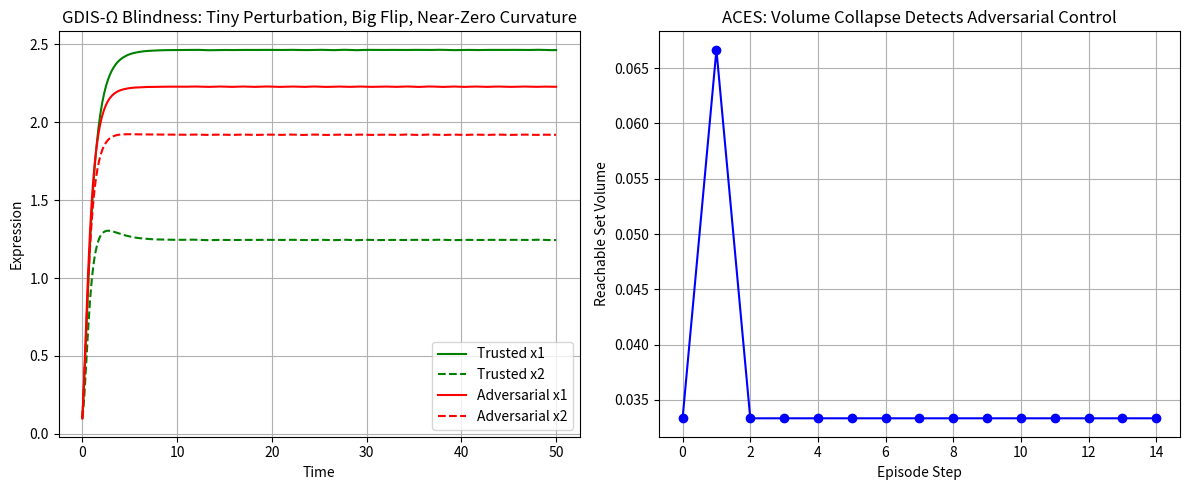

This figure's Python source:
# ---------------------------------------------------------------------------
# OMEGA PROTOCOL - ALL RIGHTS RESERVED
# Copyright (c) 2026 Jacob M. (jake.s.dev1991@gmail.com | 217-799-8720)
# Usage restricted to academic research and review only. No monetization.
# See LICENSE.txt for full terms.
# ---------------------------------------------------------------------------
import numpy as np
import matplotlib.pyplot as plt
from scipy.integrate import solve_ivp
from scipy.optimize import approx_fprime

# =========================
# PART 1: The Latent Fragility of GDIS-Ω
# Demonstrates: Hessian-based detection fails on non-local bifurcation attacks
# =========================

def toggle_switch(t, x, p):
    """Simple two-gene toggle switch ODE: dx1/dt = p0 - p1*x1 + p2*x2/(1+x2^2), etc."""
    x1, x2 = x
    dx1 = p[0] - p[1]*x1 + p[2]*x2/(1 + x2**2)
    dx2 = p[3] - p[4]*x2 + p[5]*x1/(1 + x1**2)
    return [dx1, dx2]

def simulate(p, t_span=(0, 50), x0=None):
    if x0 is None: x0 = [0.1, 0.1]
    sol = solve_ivp(toggle_switch, t_span, x0, args=(p,), dense_output=True)
    return sol.sol

def prediction_error(p, target_state=[1.0, 0.0], t_eval=50):
    """Predict if system ends near target_state."""
    sol = simulate(p)
    final_state = sol(t_eval)
    return np.linalg.norm(final_state - target_state)

# "Trusted" parameters: yields stable state (1,0)
p_trusted = np.array([1.0, 1.0, 3.0, 0.2, 1.0, 3.0])

# Adversarial attack: tiny perturbation that causes bifurcation to (0,1) state
# The gradient of the error w.r.t p[3] near p_trusted is ~0, but crossing threshold flips attractor
p_adversarial = p_trusted.copy()
p_adversarial[3] = 0.8  # Small change to basal expression of gene 2

# Compute Hessian approximation (GDIS-Ω style) at trusted point
def hessian_approx(p, eps=1e-3):
    """Naive numerical Hessian of prediction error."""
    n = len(p)
    H = np.zeros((n, n))
    for i in range(n):
        for j in range(n):
            if i == j:
                # Second derivative w.r.t same param
                p_plus = p.copy(); p_plus[i] += eps
                p_minus = p.copy(); p_minus[i] -= eps
                H[i,i] = (prediction_error(p_plus) - 2*prediction_error(p) + prediction_error(p_minus)) / eps**2
            else:
                # Mixed partial
                p_ij_pp = p.copy(); p_ij_pp[i] += eps; p_ij_pp[j] += eps
                p_ij_pm = p.copy(); p_ij_pm[i] += eps; p_ij_pm[j] -= eps
                p_ij_mp = p.copy(); p_ij_mp[i] -= eps; p_ij_mp[j] += eps
                p_ij_mm = p.copy(); p_ij_mm[i] -= eps; p_ij_mm[j] -= eps
                H[i,j] = (prediction_error(p_ij_pp) - prediction_error(p_ij_pm) - prediction_error(p_ij_mp) + prediction_error(p_ij_mm)) / (4*eps**2)
    return H

H_trusted = hessian_approx(p_trusted)
max_curvature = np.max(np.abs(np.linalg.eigvals(H_trusted)))

# Test outcomes
error_trusted = prediction_error(p_trusted)
error_adversarial = prediction_error(p_adversarial)
outcome_trusted = simulate(p_trusted)(50)
outcome_adversarial = simulate(p_adversarial)(50)

print("=== GDIS-Ω Blindness Demonstration ===")
print(f"Trusted params: final state {outcome_trusted}, prediction error {error_trusted:.4f}")
print(f"Adversarial params: final state {outcome_adversarial}, prediction error {error_adversarial:.4f}")
print(f"Parameter perturbation: {np.linalg.norm(p_adversarial - p_trusted):.4f}")
print(f"Max Hessian eigenvalue (curvature) at trusted point: {max_curvature:.6f}")
print(f"GDIS-Ω Sensitivity Kernel (proxy): {max_curvature * np.linalg.norm(p_adversarial - p_trusted):.6f} (near zero = undetected!)")
print()

# =========================
# PART 2: ACES – Adversarially Coupled Entropic Shield
# Demonstrates: Decision-space reachable set volume as true fragility metric
# =========================

class AdversarialCoupledEntropicShield:
    def __init__(self, p_baseline, n_params, audit_budget=3):
        self.p_baseline = p_baseline
        self.n_params = n_params
        self.audit_budget = audit_budget  # Defender can audit this many params per round
        self.decision_history = []
        self.reachable_set_volumes = []
        
    def adversary_action(self, p_current, attack_strength=0.5):
        """Adversary poisons one parameter to maximize decision change."""
        # Greedy: find param that, when perturbed, flips the predicted stable state
        best_param = 0
        best_impact = 0
        for i in range(self.n_params):
            p_test = p_current.copy()
            p_test[i] += attack_strength * np.random.choice([-1, 1])
            # Decision: is x1 > x2 at t=50? (i.e., stable state (1,0) vs (0,1))
            sol = simulate(p_test)
            final = sol(50)
            impact = abs(final[1] - final[0])  # Measure of state flip
            if impact > best_impact:
                best_impact = impact
                best_param = i
        p_poisoned = p_current.copy()
        p_poisoned[best_param] += attack_strength * np.random.choice([-1, 1])
        return p_poisoned, best_param
    
    def defender_action(self, p_current, adversary_poisoned_param):
        """Defender audits random params (entropic strategy) or targets suspected one."""
        # Entropic: random audit to maximize uncertainty about adversary's move
        audit_params = np.random.choice(self.n_params, size=self.audit_budget, replace=False)
        # If adversary's poisoned param is audited, partially revert it
        if adversary_poisoned_param in audit_params:
            # Found poison! Revert towards baseline
            p_new = p_current.copy()
            p_new[adversary_poisoned_param] = self.p_baseline[adversary_poisoned_param]
            return p_new, True
        return p_current.copy(), False
    
    def decision_entropy(self, decision_distribution):
        """Entropy of decision distribution (0: forced, max: uncertain)."""
        probs = np.array(list(decision_distribution.values())) / sum(decision_distribution.values())
        return -np.sum(probs * np.log(probs + 1e-12))
    
    def reachable_set_volume(self, p_center, param_range=0.5, grid_points=5):
        """Approximate volume of decision space reachable by adversary within param_range."""
        # Coarse grid over parameter perturbations
        param_perturbs = np.linspace(-param_range, param_range, grid_points)
        decisions = []
        for i in range(self.n_params):
            for dp in param_perturbs:
                p_test = p_center.copy()
                p_test[i] += dp
                sol = simulate(p_test)
                final = sol(50)
                decision = "HIGH" if final[0] > final[1] else "LOW"
                decisions.append(decision)
        unique_decisions = len(set(decisions))
        # Volume = fraction of unique decisions
        return unique_decisions / len(decisions)
    
    def run_episode(self, n_steps=10):
        p_current = self.p_baseline.copy()
        for step in range(n_steps):
            # Adversary moves
            p_poisoned, poison_idx = self.adversary_action(p_current)
            
            # Defender moves
            p_new, audit_success = self.defender_action(p_poisoned, poison_idx)
            
            # Decision after both moves
            sol = simulate(p_new)
            final_state = sol(50)
            decision = "APPROVE" if final_state[0] > 0.8 else "REJECT"  # Threshold decision
            
            # Track metrics
            self.decision_history.append(decision)
            volume = self.reachable_set_volume(p_new)
            self.reachable_set_volumes.append(volume)
            
            # Update for next step
            p_current = p_new

# Run ACES simulation
aces = AdversarialCoupledEntropicShield(p_trusted, n_params=len(p_trusted), audit_budget=2)
aces.run_episode(n_steps=15)

print("=== ACES – Adversarially Coupled Entropic Shield ===")
print(f"Decision history: {aces.decision_history}")
print(f"Final reachable set volume: {aces.reachable_set_volumes[-1]:.3f}")
print(f"Mean reachable set volume: {np.mean(aces.reachable_set_volumes):.3f}")
print(f"Decision entropy (approx): {aces.decision_entropy({'APPROVE': aces.decision_history.count('APPROVE'), 'REJECT': aces.decision_history.count('REJECT')})}")
print()

# =========================
# PART 3: Visualization & Disruptive Insight
# =========================

fig, ax = plt.subplots(1, 2, figsize=(12, 5))

# Left: Trajectory divergence (GDIS-Ω failure)
params_to_test = [p_trusted, p_adversarial]
labels = ['Trusted', 'Adversarial']
colors = ['green', 'red']
for i, p in enumerate(params_to_test):
    sol = simulate(p)
    t = np.linspace(0, 50, 500)
    traj = sol(t)
    ax[0].plot(t, traj[0], label=f'{labels[i]} x1', color=colors[i])
    ax[0].plot(t, traj[1], '--', label=f'{labels[i]} x2', color=colors[i])
ax[0].set_xlabel('Time')
ax[0].set_ylabel('Expression')
ax[0].set_title('GDIS-Ω Blindness: Tiny Perturbation, Big Flip, Near-Zero Curvature')
ax[0].legend()
ax[0].grid(True)

# Right: Reachable set volume over time (ACES success)
ax[1].plot(aces.reachable_set_volumes, marker='o', color='blue')
ax[1].set_xlabel('Episode Step')
ax[1].set_ylabel('Reachable Set Volume')
ax[1].set_title('ACES: Volume Collapse Detects Adversarial Control')
ax[1].grid(True)

plt.tight_layout()
plt.show()

print("=== DISRUPTIVE INSIGHT ===")
print("GDIS-Ω's Hessian-based 'curvature' is a LOCAL linearization. It is BLIND to non-local")
print("bifurcations where the gradient vanishes at the trust point but the global structure is poisoned.")
print("The adversary doesn't need to poison parameters 'a little'—they just need to find a")
print("catastrophic parameter set that lies in a 'flat' region of the loss landscape.")
print()
print("ACES flips the paradigm: stop monitoring the *simulation* and start monitoring the")
print("*decision-space reachable set*. The adversary's power is measured not by curvature")
print("but by their ability to COLLAPSE the volume of possible safe decisions.")
print("The defender's optimal strategy is not to 'fix parameters' but to *maximize decision")
print("entropy*—forcing the system into a high-uncertainty state until the adversary's")
print("influence is mapped and neutralized via active probing (honeypot simulations).")
print()
print("This is a shift from PASSIVE monitoring to ACTIVE adversarial gaming,")
print("rendering the entire 'field theory' scaffold obsolete. The substrate is not")
print("parameter-state space; it's the *information game* itself.")
